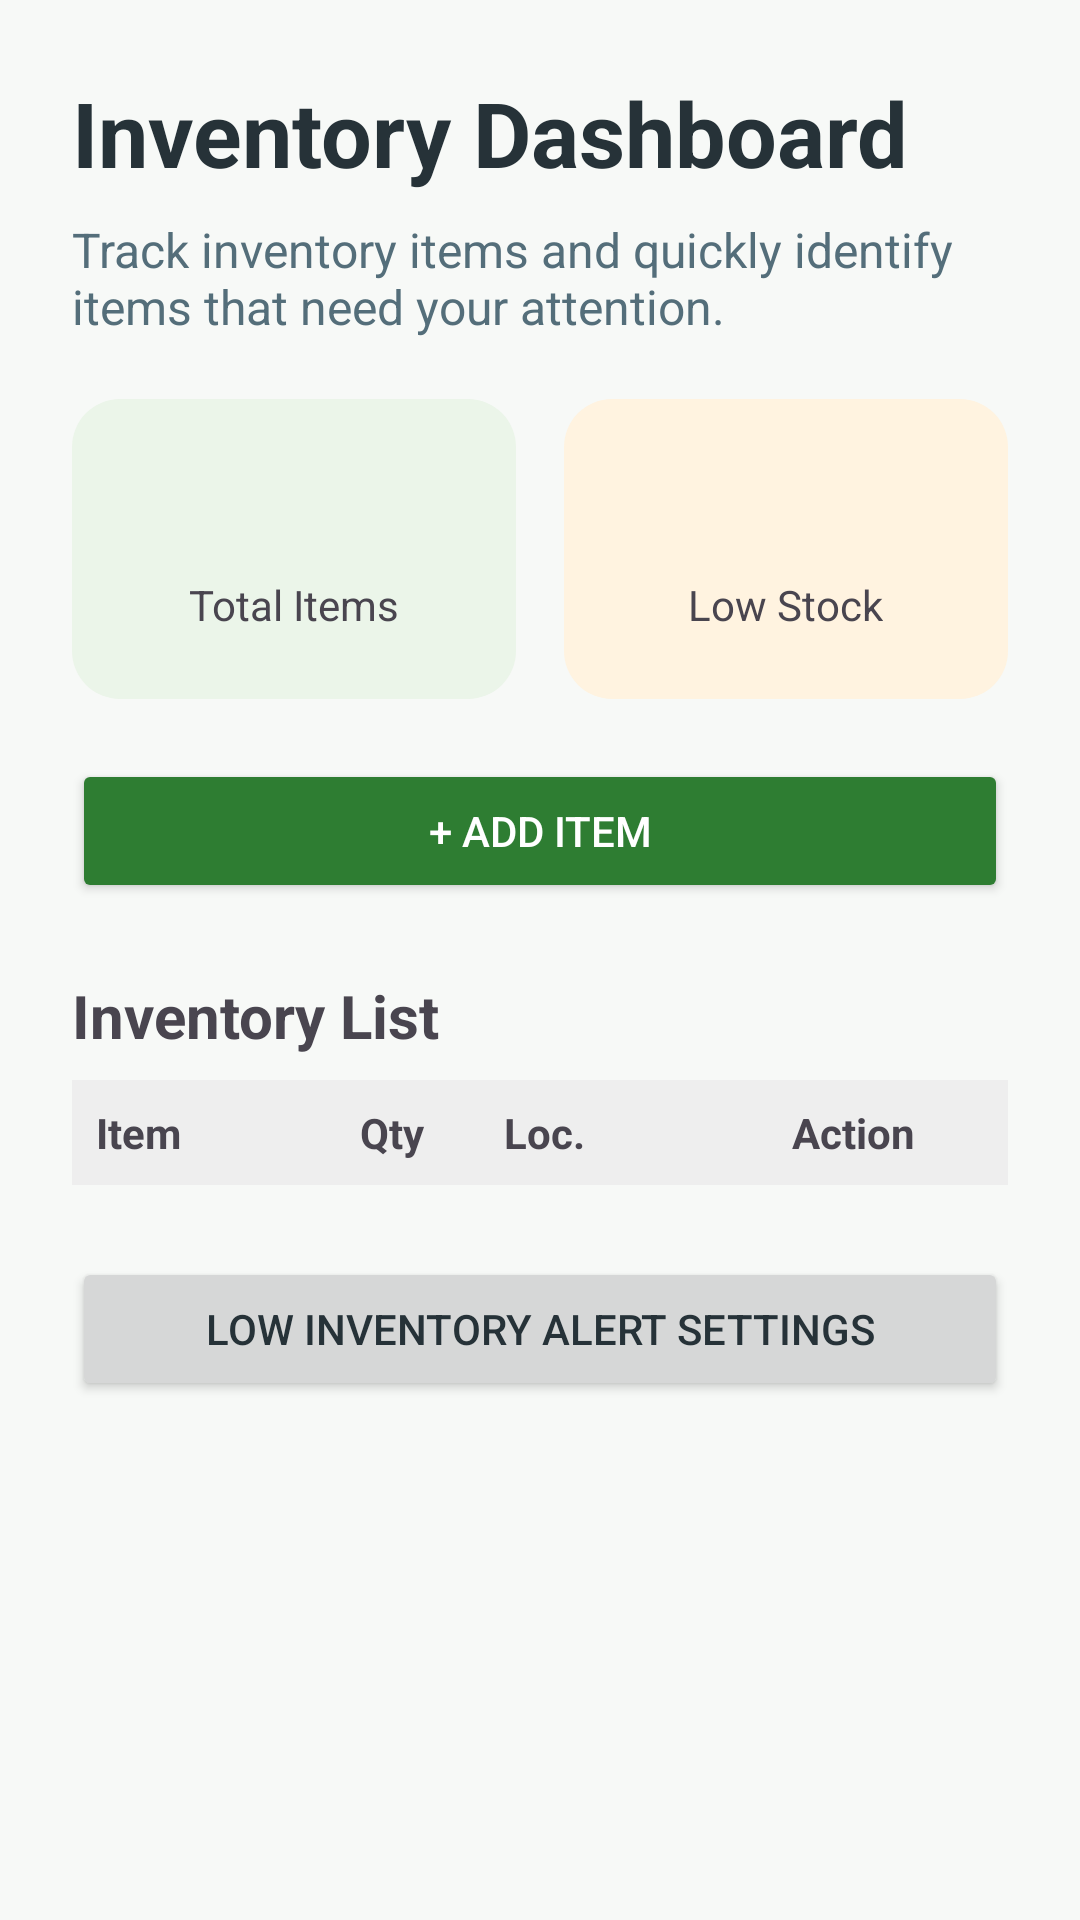

Produce the Android XML layout that renders to this screen, including the resource entries it uses.
<!-- AndroidManifest.xml: application theme Theme.inStock -->
<!-- res/layout/fragment_inventory.xml -->
<?xml version="1.0" encoding="utf-8"?>
<ScrollView xmlns:android="http://schemas.android.com/apk/res/android"
    xmlns:tools="http://schemas.android.com/tools"
    android:background="@color/instock_background"
    android:layout_width="match_parent"
    android:layout_height="match_parent"
    android:fillViewport="true">
    
    <LinearLayout
        android:layout_width="match_parent"
        android:layout_height="wrap_content"
        android:orientation="vertical"
        android:padding="24dp">

        
        <TextView
            android:id="@+id/inventoryTitleTextView"
            android:layout_width="match_parent"
            android:layout_height="wrap_content"
            android:text="@string/inventory"
            android:textSize="30sp"
            android:textStyle="bold"
            android:textColor="@color/instock_text_primary" />

        <TextView
            android:id="@+id/inventorySubtitleTextView"
            android:layout_width="match_parent"
            android:layout_height="wrap_content"
            android:layout_marginTop="8dp"
            android:layout_marginBottom="20dp"
            android:text="@string/inventory_sub_copy"
            android:textColor="#546E7A"
            android:textSize="16sp" />

        
        <LinearLayout
            android:id="@+id/summaryCardLayout"
            android:layout_width="match_parent"
            android:layout_height="wrap_content"
            android:baselineAligned="false"
            android:orientation="horizontal"
            android:layout_marginBottom="20dp" >

            
            <LinearLayout
                android:id="@+id/totalItemsCard"
                android:layout_width="0dp"
                android:layout_height="100dp"
                android:layout_weight="1"
                android:orientation="vertical"
                android:gravity="center"
                android:padding="12dp"
                android:background="@drawable/card_main_background"
                android:layout_marginEnd="8dp" >

                
                <TextView
                    android:id="@+id/totalItemsValueTextView"
                    android:layout_width="wrap_content"
                    android:layout_height="wrap_content"
                    android:text=""
                    android:textSize="28sp"
                    android:textStyle="bold"
                    android:textColor="@color/instock_text_primary" />

                <TextView
                    android:id="@+id/totalItemsLabelTextView"
                    android:layout_width="wrap_content"
                    android:layout_height="wrap_content"
                    android:text="@string/total_items"
                    android:textSize="14sp" />
            </LinearLayout>

            
            <LinearLayout
                android:id="@+id/lowStockCard"
                android:background="@drawable/card_warning_background"
                android:layout_width="0dp"
                android:layout_height="100dp"
                android:layout_weight="1"
                android:orientation="vertical"
                android:gravity="center"
                android:padding="12dp"
                android:layout_marginStart="8dp">

                
                <TextView
                    android:id="@+id/lowStockValueTextView"
                    android:layout_width="wrap_content"
                    android:layout_height="wrap_content"
                    android:text=""
                    android:textSize="28sp"
                    android:textStyle="bold" />

                <TextView
                    android:id="@+id/lowStockLabelTextView"
                    android:layout_width="wrap_content"
                    android:layout_height="wrap_content"
                    android:text="@string/low_stock"
                    android:textSize="14sp" />
            </LinearLayout>
        </LinearLayout>

        
        <Button
            android:id="@+id/addItemButton"
            android:layout_width="match_parent"
            android:layout_height="wrap_content"
            android:text="@string/add_item"
            android:textColor="@color/white"
            android:layout_marginBottom="24dp"
            android:backgroundTint="@color/instock_primary"
            tools:ignore="VisualLintButtonSize" />

        
        <TextView
            android:id="@+id/inventoryListTitleTextView"
            android:layout_width="match_parent"
            android:layout_height="wrap_content"
            android:text="@string/inventory_list"
            android:textSize="20sp"
            android:textStyle="bold"
            android:layout_marginBottom="8dp" />

        
        <LinearLayout
            android:layout_width="match_parent"
            android:layout_height="wrap_content"
            android:orientation="horizontal"
            android:paddingTop="8dp"
            android:paddingBottom="8dp"
            android:background="@color/grid_header_bg">

            <TextView
                android:layout_width="0dp"
                android:layout_height="wrap_content"
                android:layout_weight="2"
                android:text="@string/item"
                android:textStyle="bold"
                android:paddingStart="8dp"
                android:paddingEnd="8dp" />

            <TextView
                android:layout_width="0dp"
                android:layout_height="wrap_content"
                android:layout_weight="1"
                android:text="@string/qty"
                android:textStyle="bold" />

            <TextView
                android:layout_width="0dp"
                android:layout_height="wrap_content"
                android:layout_weight="2"
                android:text="@string/location"
                android:textStyle="bold" />

            <TextView
                android:layout_width="0dp"
                android:layout_height="wrap_content"
                android:layout_weight="1.5"
                android:text="@string/action"
                android:textStyle="bold" />
        </LinearLayout>

        
        <androidx.recyclerview.widget.RecyclerView
            android:id="@+id/inventoryRecyclerView"
            android:layout_width="match_parent"
            android:layout_height="wrap_content"
            android:nestedScrollingEnabled="false" />

        
        <Button
            android:id="@+id/notificationSettingsButton"
            android:layout_width="match_parent"
            android:layout_height="wrap_content"
            android:text="@string/inv_alert_settings"
            android:layout_marginTop="24dp"
            tools:ignore="VisualLintButtonSize" />

    </LinearLayout>
</ScrollView>
<!-- resources referenced by this layout -->
<resources>
  <color name="grid_header_bg">#EEEEEE</color>
  <color name="instock_background">#F7F9F7</color>
  <color name="instock_primary">#2E7D32</color>
  <color name="instock_text_primary">#263238</color>
  <color name="white">#FFFFFFFF</color>
  <!-- drawable card_main_background (drawable) -->
  <?xml version="1.0" encoding="utf-8"?>
  <shape xmlns:android="http://schemas.android.com/apk/res/android"
      android:shape="rectangle">
      <solid android:color="@color/card_main" />
      <corners android:radius="16dp" />
  </shape>
  <!-- drawable card_warning_background (drawable) -->
  <?xml version="1.0" encoding="utf-8"?>
  <shape xmlns:android="http://schemas.android.com/apk/res/android">
      <solid android:color="@color/notifications_permission_layout_bg" />
      <corners android:radius="16dp" />
  </shape>
  <string name="action">Action</string>
  <string name="add_item">+ Add Item</string>
  <string name="inv_alert_settings">Low Inventory Alert Settings</string>
  <string name="inventory">Inventory Dashboard</string>
  <string name="inventory_list">Inventory List</string>
  <string name="inventory_sub_copy">Track inventory items and quickly identify items that need your attention.</string>
  <string name="item">Item</string>
  <string name="location">Loc.</string>
  <string name="low_stock">Low Stock</string>
  <string name="qty">Qty</string>
  <string name="total_items">Total Items</string>
  <style name="Theme.inStock" parent="Base.Theme.InStock">
          
      </style>
  <color name="card_main">#EBF5E9</color>
  <color name="notifications_permission_layout_bg">#FFF3E0</color>
  <style name="Base.Theme.InStock" parent="Theme.Material3.DayNight.NoActionBar">
          <item name="colorPrimary">@color/instock_primary</item>
          <item name="colorPrimaryDark">@color/instock_primary_dark</item>
          <item name="colorAccent">@color/instock_primary</item>
          <item name="android:windowBackground">@color/instock_background</item>
          <item name="android:navigationBarColor">@color/instock_background</item>
          <item name="android:statusBarColor">@color/instock_primary_dark</item>
          
          <item name="android:textColorPrimary">@color/instock_text_primary</item>
          <item name="android:textColorSecondary">@color/instock_text_secondary</item>
          <item name="colorSurface">@color/instock_surface</item>
          <item name="android:colorBackground">@color/instock_background</item>
      </style>
  <color name="instock_primary_dark">#1B5E20</color>
  <color name="instock_text_secondary">#607D8B</color>
  <color name="instock_surface">#FFFFFFFF</color>
</resources>
